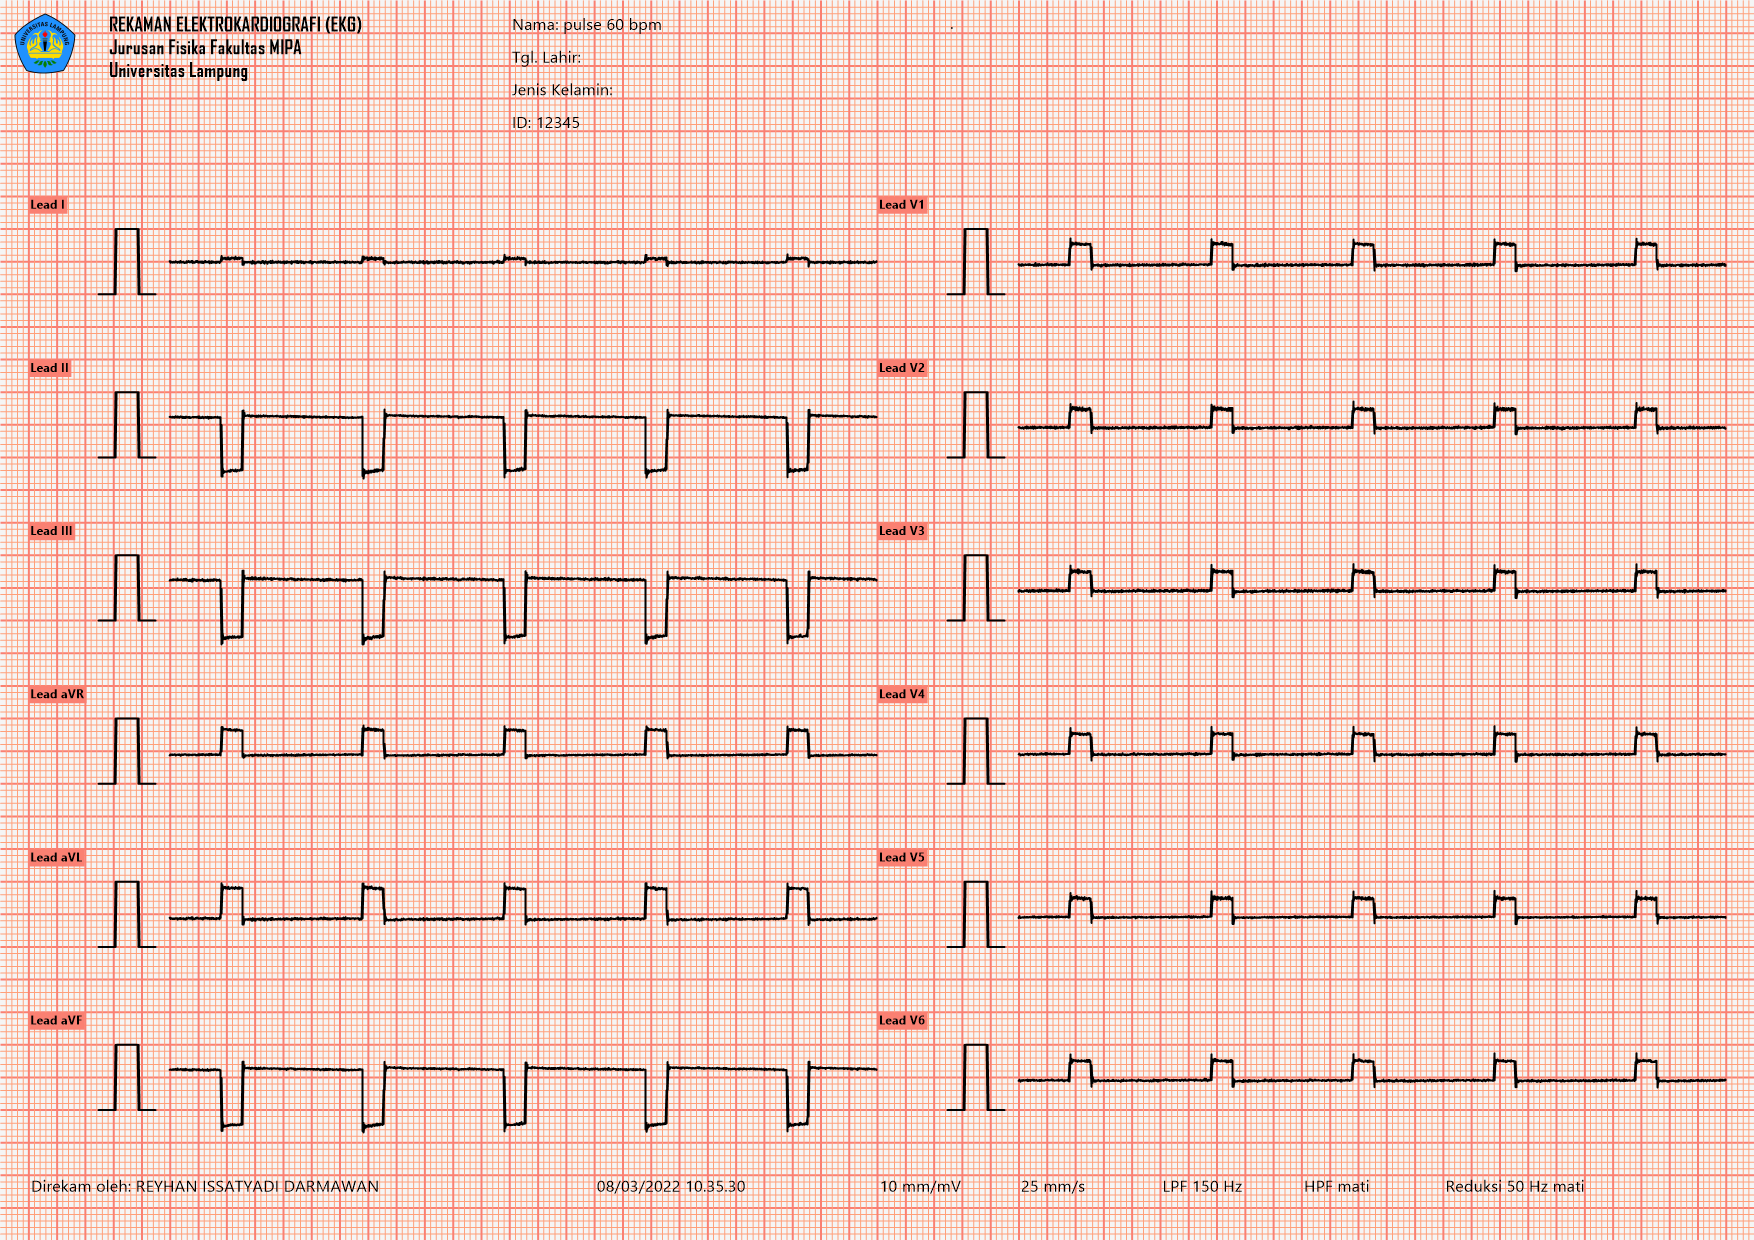

Source data for this figure (header and first rows):
ID, Name, BirthDate, Sex, DateTime
12345, pulse 60 bpm, Selasa 08/03/2022, , 03/08/2022 10:35:30
I, II, V1, V2, V3, V4, V5, V6
0.008742, 0.1216, -0.03717, -0.04352, -0.05862, -0.04988, -0.05544, -0.05147
0.0007947, 0.1248, -0.04273, -0.0332, -0.03876, -0.04989, -0.0475, -0.05227
-0.01192, 0.1176, -0.04803, -0.03214, -0.02816, -0.04088, -0.03214, -0.03929
-0.01589, 0.1136, -0.05492, -0.04141, -0.03823, -0.03584, -0.02631, -0.03187
-0.01272, 0.1136, -0.05995, -0.04564, -0.04962, -0.04485, -0.0377, -0.03452
-0.007153, 0.1121, -0.05412, -0.04617, -0.05094, -0.05412, -0.05253, -0.04538
-0.004768, 0.1121, -0.04697, -0.04617, -0.05014, -0.06048, -0.05809, -0.05968
-0.003179, 0.1192, -0.05306, -0.04114, -0.04988, -0.06816, -0.05545, -0.06498
-0.003179, 0.1256, -0.05995, -0.04326, -0.04485, -0.06552, -0.04962, -0.05519
-0.01431, 0.12, -0.06154, -0.05201, -0.04168, -0.0536, -0.04485, -0.04326
-0.01669, 0.1113, -0.06498, -0.05624, -0.05068, -0.04988, -0.04591, -0.04273
-0.005563, 0.1121, -0.05544, -0.05226, -0.06101, -0.05306, -0.04908, -0.04273
-0.001589, 0.12, -0.03876, -0.04829, -0.05624, -0.05068, -0.04829, -0.03955
-0.008742, 0.1232, -0.03664, -0.04459, -0.04618, -0.04697, -0.04697, -0.04618
-0.01351, 0.1224, -0.04115, -0.03638, -0.04592, -0.0475, -0.04512, -0.05386
-0.01192, 0.1216, -0.043, -0.03505, -0.05174, -0.05095, -0.0438, -0.04856
-0.009537, 0.1152, -0.05041, -0.05121, -0.05757, -0.06074, -0.04723, -0.03929
-0.01589, 0.1081, -0.05862, -0.06101, -0.05703, -0.0626, -0.04988, -0.03716
-0.01033, 0.1129, -0.05889, -0.05333, -0.05333, -0.05412, -0.05094, -0.0422
0.007153, 0.1264, -0.05333, -0.0422, -0.04618, -0.05174, -0.05174, -0.04618
0.004768, 0.1335, -0.04698, -0.03585, -0.03585, -0.04936, -0.04141, -0.0438
-0.003974, 0.1295, -0.04751, -0.03956, -0.03956, -0.04512, -0.034, -0.04751
-0.002384, 0.1256, -0.04989, -0.0483, -0.0475, -0.0475, -0.04432, -0.04909
-0.0007947, 0.1256, -0.04326, -0.04883, -0.04406, -0.05042, -0.05121, -0.04326
0.0000000, 0.1184, -0.03717, -0.0467, -0.04511, -0.0475, -0.04909, -0.04511
-0.003974, 0.1121, -0.04087, -0.04326, -0.04644, -0.04246, -0.04723, -0.04644
-0.01192, 0.1232, -0.04592, -0.03241, -0.03558, -0.04274, -0.04274, -0.03797
-0.01748, 0.1311, -0.04751, -0.02446, -0.02923, -0.04672, -0.03877, -0.03877
-0.0151, 0.1192, -0.05227, -0.03797, -0.03876, -0.05227, -0.04194, -0.0475
-0.009537, 0.1105, -0.05438, -0.05756, -0.052, -0.052, -0.04882, -0.04564
-0.007153, 0.1176, -0.04882, -0.05121, -0.04962, -0.04485, -0.04962, -0.03452
-0.002384, 0.1248, -0.04326, -0.03214, -0.03611, -0.03611, -0.04326, -0.03134
-0.001589, 0.1192, -0.04167, -0.02816, -0.03054, -0.03849, -0.03849, -0.04485
-0.008742, 0.1113, -0.05015, -0.03505, -0.03743, -0.05253, -0.04379, -0.0573
-0.01589, 0.1097, -0.05518, -0.04564, -0.05121, -0.06313, -0.052, -0.05518
-0.01351, 0.1136, -0.04538, -0.05571, -0.06207, -0.0573, -0.05174, -0.04617
0.001589, 0.1224, -0.03584, -0.05174, -0.05969, -0.04379, -0.04618, -0.03902
0.01272, 0.1319, -0.03558, -0.03956, -0.04909, -0.04035, -0.04194, -0.03479
0.0007947, 0.1311, -0.04406, -0.0385, -0.03532, -0.04327, -0.03929, -0.04168
-0.01351, 0.1208, -0.05254, -0.04777, -0.03108, -0.04459, -0.03982, -0.04777
-0.0151, 0.1129, -0.05253, -0.05174, -0.04617, -0.04856, -0.0422, -0.04379
-0.009537, 0.1121, -0.04776, -0.04856, -0.06048, -0.04776, -0.04538, -0.04856
-0.004768, 0.116, -0.04035, -0.04035, -0.05624, -0.03796, -0.0475, -0.05624
-0.003179, 0.1256, -0.03929, -0.02817, -0.04406, -0.0385, -0.04406, -0.04644
-0.003974, 0.1256, -0.05015, -0.03187, -0.03585, -0.04936, -0.04141, -0.03744
-0.007947, 0.1113, -0.05359, -0.04723, -0.03293, -0.04644, -0.04564, -0.04008
-0.008742, 0.1049, -0.04882, -0.05358, -0.04007, -0.04087, -0.04802, -0.04007
-0.0007947, 0.1129, -0.04935, -0.05253, -0.05173, -0.04617, -0.04617, -0.03902
0.001589, 0.1176, -0.05015, -0.04697, -0.05332, -0.04856, -0.04617, -0.04379
-0.003974, 0.12, -0.04829, -0.03478, -0.04194, -0.04273, -0.04432, -0.04114
-0.0151, 0.1224, -0.043, -0.02313, -0.0279, -0.03823, -0.03347, -0.03108
-0.02066, 0.1136, -0.043, -0.03108, -0.02869, -0.04618, -0.02949, -0.03108
-0.01431, 0.1025, -0.05809, -0.05491, -0.04537, -0.05968, -0.0414, -0.03901
-0.01272, 0.1025, -0.06339, -0.061, -0.05782, -0.05862, -0.05226, -0.0459
-0.01669, 0.1121, -0.05015, -0.0422, -0.0573, -0.04697, -0.04856, -0.05174
-0.01828, 0.1232, -0.03824, -0.02552, -0.04618, -0.03824, -0.03585, -0.04459
-0.01748, 0.1256, -0.0385, -0.0242, -0.03373, -0.0393, -0.02976, -0.03453
-0.01748, 0.12, -0.05333, -0.03505, -0.03267, -0.04697, -0.03267, -0.03823
... 2,442 more rows
